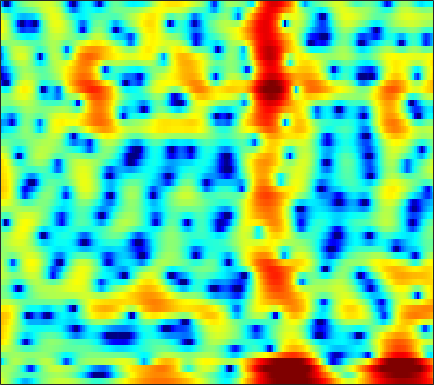

The file beside this chart, header and first rows:
3.0013, 2.506, 1.7618, 0.92832, 0.23024, -0.81045, -1.9727, -2.9292, -4.2714, -5.622, -6.7457, -7.2191, -7.1883, -6.4401, -5.6073, -4.3753, -3.1891, -2.3789, -1.3951, -0.54506, 0.17102, 0.63311, 1.1569, 1.58
2.085, 1.776, 1.335, 0.8679, 0.4985, -0.005805, -0.5117, -0.8791, -1.34, -1.735, -2.045, -2.21, -2.328, -2.318, -2.223, -1.994, -1.671, -1.381, -0.9575, -0.5188, -0.09522, 0.202, 0.5597, 0.8529
1.028, 1.102, 1.168, 1.146, 1.044, 0.767, 0.2697, -0.2538, -1.202, -2.5, -4.231, -5.933, -8.865, -11.93, -12.28, -9.355, -6.153, -4.235, -2.226, -0.7141, 0.4163, 1.063, 1.706, 2.125
-6.297, -3.868, -1.648, -0.1723, 0.5866, 1.234, 1.541, 1.586, 1.443, 1.101, 0.6303, 0.2446, -0.2351, -0.5168, -0.5352, -0.2915, 0.1828, 0.6066, 1.165, 1.606, 1.87, 1.927, 1.797, 1.395
-0.493, -0.215, 0.1645, 0.5014, 0.7025, 0.876, 0.9574, 0.9633, 0.9119, 0.8186, 0.7041, 0.6235, 0.5358, 0.4867, 0.4844, 0.5114, 0.5663, 0.6168, 0.6681, 0.6745, 0.5965, 0.4731, 0.2044, -0.1942
2.763, 2.592, 2.296, 1.923, 1.586, 1.065, 0.4708, -0.01404, -0.6833, -1.317, -1.841, -2.112, -2.272, -2.2, -2.019, -1.665, -1.25, -0.9334, -0.5508, -0.2304, 0.004092, 0.1204, 0.1866, 0.169
5.268, 4.868, 4.203, 3.366, 2.608, 1.391, -0.113, -1.488, -3.773, -6.829, -11.14, -15.25, -15.5, -10.66, -7.961, -5.407, -3.606, -2.582, -1.541, -0.7738, -0.215, 0.0822, 0.3374, 0.4548
5.967, 5.545, 4.857, 4.009, 3.265, 2.118, 0.8006, -0.2956, -1.866, -3.467, -4.885, -5.633, -5.984, -5.659, -5.144, -4.332, -3.532, -2.991, -2.382, -1.901, -1.543, -1.356, -1.22, -1.203
6.056, 5.709, 5.127, 4.409, 3.789, 2.858, 1.837, 1.032, -0.05708, -1.121, -2.094, -2.719, -3.383, -3.841, -4.056, -4.202, -4.234, -4.197, -4.105, -3.993, -3.888, -3.815, -3.736, -3.71
6.577, 6.332, 5.853, 5.193, 4.581, 3.594, 2.414, 1.402, -0.112, -1.774, -3.511, -4.753, -6.143, -6.994, -7.26, -7.263, -7.175, -7.174, -7.259, -7.448, -7.634, -7.655, -7.408, -6.891
6.594, 6.552, 6.295, 5.796, 5.253, 4.281, 2.993, 1.785, -0.2186, -2.829, -6.454, -10.38, -20.03, -20.55, -14.25, -10.64, -9.125, -8.868, -9.549, -11.55, -15.84, -22.63, -21.39, -13.17
4.577, 4.815, 4.888, 4.689, 4.376, 3.763, 2.935, 2.185, 1.028, -0.2707, -1.614, -2.545, -3.529, -4.069, -4.186, -4.197, -4.224, -4.351, -4.71, -5.258, -5.787, -6.014, -5.82, -5.166
1.737, 1.998, 2.104, 1.976, 1.754, 1.339, 0.8415, 0.4456, -0.06749, -0.4807, -0.7801, -0.9335, -1.055, -1.079, -1.043, -0.9567, -0.8792, -0.8225, -0.7851, -0.7564, -0.7232, -0.6791, -0.5906, -0.4855
-0.03889, -0.0389, -0.3116, -0.8705, -1.467, -2.471, -3.567, -4.279, -4.793, -4.613, -3.894, -3.19, -2.235, -1.377, -0.8365, -0.219, 0.2644, 0.5477, 0.8531, 1.067, 1.22, 1.316, 1.421, 1.514
-0.1968, -0.3693, -0.9519, -1.981, -3.138, -5.364, -8.852, -13.25, -31.28, -14.51, -8.368, -5.711, -3.253, -1.541, -0.6135, 0.2987, 0.9261, 1.243, 1.508, 1.645, 1.688, 1.695, 1.669, 1.683
1.08, 0.9108, 0.4777, -0.2009, -0.8256, -1.765, -2.714, -3.264, -3.528, -3.152, -2.277, -1.456, -0.4053, 0.4699, 0.9893, 1.46, 1.678, 1.681, 1.472, 1.058, 0.4931, -0.007746, -0.6484, -1.137
2.2, 1.9, 1.401, 0.8593, 0.4797, 0.07676, -0.123, -0.1071, 0.1423, 0.5642, 1.095, 1.514, 2.024, 2.371, 2.518, 2.51, 2.221, 1.806, 0.944, -0.3362, -2.121, -3.872, -6.875, -10.75
2.444, 1.714, 0.4556, -1.077, -2.271, -3.453, -3.389, -2.543, -0.9759, 0.5492, 1.825, 2.571, 3.284, 3.713, 3.82, 3.691, 3.23, 2.66, 1.572, 0.07132, -1.879, -3.676, -6.457, -9.421
2.036, 1.192, -0.475, -3.011, -5.795, -10.82, -10.34, -6.295, -2.347, 0.2477, 2.021, 2.945, 3.769, 4.217, 4.328, 4.192, 3.766, 3.248, 2.321, 1.113, -0.3547, -1.638, -3.55, -5.78
0.8788, 0.7645, 0.4239, -0.02725, -0.3366, -0.566, -0.3804, 0.003412, 0.7413, 1.539, 2.215, 2.608, 2.947, 3.037, 2.966, 2.686, 2.205, 1.722, 0.9297, -0.005483, -1.08, -1.979, -3.268, -4.707
0.1563, 0.5539, 0.9474, 1.227, 1.394, 1.609, 1.836, 2.007, 2.217, 2.387, 2.458, 2.432, 2.274, 1.946, 1.591, 0.9926, 0.273, -0.3095, -1.123, -1.915, -2.649, -3.137, -3.735, -4.221
0.3513, 0.8464, 1.396, 1.86, 2.163, 2.521, 2.8, 2.965, 3.095, 3.088, 2.933, 2.691, 2.173, 1.435, 0.7105, -0.4886, -1.914, -3.064, -4.547, -5.659, -6.127, -6.051, -5.679, -5.195
0.4412, 0.6844, 1.045, 1.493, 1.89, 2.446, 2.971, 3.307, 3.63, 3.757, 3.648, 3.391, 2.767, 1.799, 0.7924, -1.001, -3.519, -6.117, -11.34, -22.62, -17.28, -12, -8.347, -6.361
-1.818, -2.527, -2.978, -2.397, -1.377, 0.2206, 1.707, 2.613, 3.512, 4.074, 4.29, 4.239, 3.891, 3.19, 2.454, 1.167, -0.4518, -1.846, -3.72, -5.153, -5.672, -5.534, -5.088, -4.709
-5.13, -8.597, -17.61, -12.22, -6.757, -2.54, 0.1075, 1.497, 2.8, 3.64, 4.106, 4.249, 4.212, 3.915, 3.562, 2.919, 2.141, 1.495, 0.6016, -0.2758, -1.111, -1.733, -2.701, -3.844
-1.254, -1.761, -2.1, -1.824, -1.26, -0.2666, 0.7346, 1.376, 2.071, 2.553, 2.855, 2.973, 2.987, 2.89, 2.726, 2.417, 2.018, 1.651, 1.081, 0.4069, -0.386, -1.075, -2.169, -3.538
1.437, 1.41, 1.361, 1.333, 1.333, 1.344, 1.339, 1.316, 1.254, 1.168, 1.08, 1.024, 0.9705, 0.9462, 0.9297, 0.8996, 0.8122, 0.7056, 0.4776, 0.1357, -0.3414, -0.7979, -1.495, -2.348
3.633, 3.63, 3.465, 3.129, 2.771, 2.149, 1.367, 0.7056, -0.257, -1.179, -1.914, -2.238, -2.283, -2.025, -1.673, -1.165, -0.6946, -0.4016, -0.1272, -0.006857, -0.05606, -0.2109, -0.5876, -1.122
5.625, 5.547, 5.192, 4.544, 3.846, 2.603, 0.9542, -0.6058, -3.213, -6.525, -10.28, -11.84, -10.35, -7.783, -6.124, -4.368, -2.929, -2.053, -1.092, -0.3932, 0.04144, 0.1892, 0.1018, -0.2563
6.292, 6.173, 5.737, 4.961, 4.137, 2.69, 0.7599, -1.036, -4.005, -7.694, -11.75, -13.68, -13.35, -11.84, -10.66, -8.869, -6.851, -5.331, -3.544, -2.138, -1.141, -0.6506, -0.3215, -0.3612
6.006, 5.896, 5.484, 4.771, 4.041, 2.807, 1.281, -0.05548, -2.063, -4.29, -6.695, -8.675, -11.79, -16.81, -24.79, -20.58, -12.35, -8.967, -5.934, -3.898, -2.563, -1.911, -1.363, -1.171
5.705, 5.562, 5.147, 4.499, 3.873, 2.862, 1.71, 0.7369, -0.6414, -2.127, -3.657, -4.877, -6.457, -7.88, -8.463, -8.209, -6.986, -5.836, -4.445, -3.383, -2.689, -2.407, -2.354, -2.521
5.62, 5.357, 4.813, 4.067, 3.4, 2.401, 1.34, 0.5668, -0.3811, -1.177, -1.784, -2.136, -2.451, -2.578, -2.568, -2.38, -2.078, -1.827, -1.564, -1.493, -1.693, -2.074, -3.01, -4.424
5.457, 5.028, 4.228, 3.145, 2.142, 0.6019, -1.113, -2.302, -3.426, -3.605, -3.06, -2.378, -1.508, -0.6969, -0.1961, 0.3477, 0.7345, 0.8993, 0.9527, 0.7664, 0.2645, -0.3457, -1.557, -3.37
4.11, 3.626, 2.694, 1.375, 0.05482, -2.321, -5.832, -10.01, -24.11, -14.49, -7.588, -4.827, -2.36, -0.723, 0.1892, 1.068, 1.652, 1.93, 2.098, 2.053, 1.789, 1.444, 0.8418, 0.05691
1.784, 1.461, 0.8337, -0.03424, -0.8483, -2.142, -3.609, -4.616, -5.434, -5.166, -4.053, -3.033, -1.713, -0.5992, 0.0866, 0.8001, 1.323, 1.609, 1.848, 1.943, 1.921, 1.821, 1.585, 1.273
-0.4264, -0.4928, -0.6509, -0.8908, -1.105, -1.415, -1.659, -1.796, -1.813, -1.642, -1.299, -0.9625, -0.4945, -0.04075, 0.247, 0.5766, 0.8483, 1.014, 1.216, 1.395, 1.539, 1.626, 1.656, 1.601
-2.868, -2.62, -2.332, -2.095, -1.94, -1.721, -1.442, -1.201, -0.8317, -0.4651, -0.1234, 0.07356, 0.2353, 0.2477, 0.1694, -0.01392, -0.227, -0.3238, -0.2491, 0.1047, 0.6473, 1.103, 1.678, 2.073
-6.636, -5.718, -5.035, -4.735, -4.585, -4.201, -3.495, -2.715, -1.631, -0.6438, 0.05807, 0.3637, 0.4344, 0.06057, -0.5315, -1.834, -3.719, -5.277, -6.312, -4.768, -2.186, -0.4717, 1.32, 2.573
-8.344, -7.755, -8.077, -9.821, -12.31, -15.74, -11.91, -8.128, -4.606, -2.297, -0.8632, -0.2216, 0.07412, -0.2354, -0.8957, -2.457, -5.019, -7.681, -10.23, -7.159, -3.334, -1.131, 0.9877, 2.498
-5.08, -5.444, -6.257, -7.573, -8.663, -9.365, -8.118, -6.297, -4.008, -2.208, -0.9174, -0.3009, 0.1375, 0.1846, -0.007405, -0.4471, -1.007, -1.335, -1.466, -1.112, -0.3763, 0.254, 1.117, 1.896
-1.721, -1.982, -2.319, -2.563, -2.631, -2.49, -2.059, -1.578, -0.8497, -0.1331, 0.4398, 0.736, 0.969, 0.9934, 0.902, 0.6606, 0.3809, 0.1734, -0.02398, -0.1262, -0.0806, 0.0101, 0.2129, 0.4311
0.2701, 0.09783, -0.03482, -0.0185, 0.07282, 0.3192, 0.6925, 0.985, 1.407, 1.759, 1.983, 2.077, 2.02, 1.779, 1.484, 0.9321, 0.2798, -0.2523, -0.9301, -1.492, -1.909, -2.067, -2.22, -2.331
0.4259, 0.1564, 0.06457, 0.2642, 0.5962, 1.188, 1.857, 2.353, 2.931, 3.35, 3.58, 3.589, 3.349, 2.806, 2.166, 1.018, -0.5472, -1.926, -3.932, -5.553, -6.189, -6.071, -5.807, -5.93
-3.182, -4.101, -4.571, -3.79, -2.544, -0.6563, 1.086, 2.218, 3.389, 4.219, 4.691, 4.777, 4.582, 3.965, 3.187, 1.662, -0.6092, -3.017, -7.976, -18.5, -15.64, -10.12, -6.944, -5.964
-12.06, -15.6, -29.92, -16.37, -10.3, -5.427, -2.257, -0.4779, 1.279, 2.478, 3.194, 3.471, 3.494, 3.138, 2.652, 1.669, 0.3904, -0.7481, -2.282, -3.394, -3.744, -3.503, -2.922, -2.329
-16.42, -14.62, -12.67, -10.43, -8.457, -5.84, -3.555, -2.122, -0.5938, 0.5042, 1.218, 1.538, 1.657, 1.505, 1.239, 0.7436, 0.1497, -0.2918, -0.7861, -1.117, -1.191, -1.104, -0.7942, -0.3575
-12.14, -10.73, -8.814, -6.929, -5.6, -3.919, -2.389, -1.433, -0.3744, 0.391, 0.8618, 0.9983, 0.9584, 0.6718, 0.3101, -0.262, -0.8621, -1.236, -1.542, -1.57, -1.294, -0.9436, -0.3483, 0.3004
-6.938, -6.367, -5.168, -3.716, -2.637, -1.301, -0.1382, 0.5583, 1.287, 1.739, 1.895, 1.788, 1.39, 0.6538, -0.1537, -1.535, -3.197, -4.454, -5.452, -4.947, -3.464, -2.193, -0.7181, 0.4542
-9.484, -7.181, -4.282, -1.978, -0.6111, 0.8168, 1.869, 2.453, 2.968, 3.202, 3.139, 2.889, 2.263, 1.229, 0.1394, -1.945, -5.229, -9.149, -18.59, -11.59, -5.469, -2.81, -0.5098, 0.916
-7.582, -5.531, -2.912, -0.9775, 0.09372, 1.142, 1.845, 2.202, 2.445, 2.472, 2.303, 2.07, 1.571, 0.8703, 0.2313, -0.764, -1.798, -2.478, -2.9, -2.459, -1.455, -0.6003, 0.4774, 1.214
0.145, 0.09118, 0.222, 0.4156, 0.5352, 0.6085, 0.5579, 0.4412, 0.2168, -0.06956, -0.376, -0.6139, -0.9285, -1.209, -1.402, -1.591, -1.617, -1.536, -1.251, -0.7716, -0.1877, 0.288, 0.8627, 1.286
3.195, 2.673, 1.972, 1.242, 0.6516, -0.225, -1.194, -1.966, -2.941, -3.753, -4.333, -4.629, -4.822, -4.855, -4.785, -4.492, -3.958, -3.352, -2.371, -1.352, -0.3239, 0.3774, 1.14, 1.72
4.613, 3.821, 2.664, 1.343, 0.1992, -1.59, -3.777, -5.675, -8.507, -10.88, -11.52, -11.07, -10.47, -10.47, -10.75, -10.92, -9.784, -7.974, -5.272, -2.844, -0.8952, 0.2704, 1.488, 2.352
4.578, 3.663, 2.342, 0.8385, -0.4477, -2.48, -5.074, -7.647, -12.46, -19.2, -17.87, -14.6, -12.62, -12.8, -14.4, -19.39, -17.52, -11.6, -6.471, -3.062, -0.643, 0.7159, 2.055, 2.951
2.691, 1.693, 0.4159, -0.7355, -1.544, -2.624, -3.746, -4.633, -5.776, -6.634, -6.972, -6.947, -6.689, -6.453, -6.281, -5.828, -4.814, -3.698, -1.99, -0.3256, 1.1, 1.957, 2.829, 3.376
-1.737, -3.39, -5.147, -5.69, -5.373, -4.586, -3.864, -3.423, -2.998, -2.676, -2.371, -2.141, -1.821, -1.447, -1.13, -0.619, -0.007688, 0.5, 1.21, 1.926, 2.531, 2.895, 3.23, 3.35
-6.63, -10.51, -21.58, -17.45, -11.24, -7.017, -4.526, -3.232, -1.968, -1.045, -0.3507, 0.07712, 0.5307, 0.9058, 1.16, 1.471, 1.757, 1.965, 2.24, 2.473, 2.67, 2.776, 2.792, 2.65
